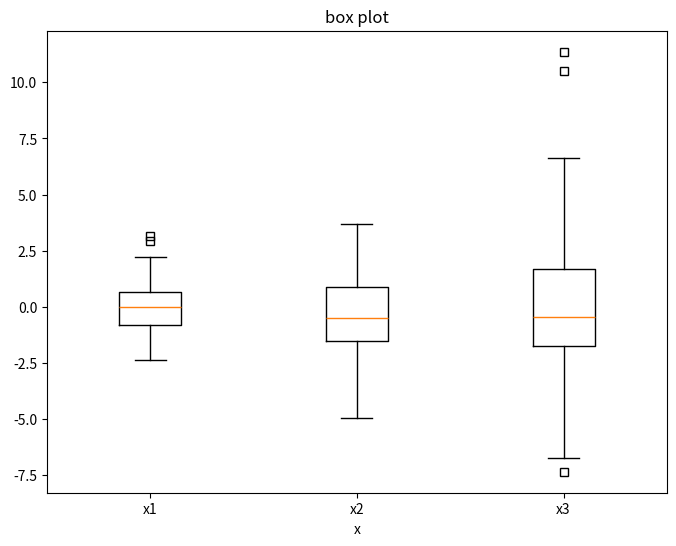
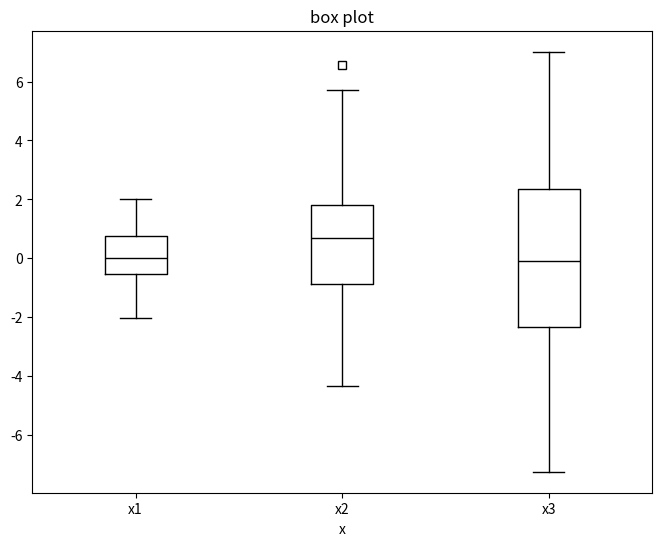
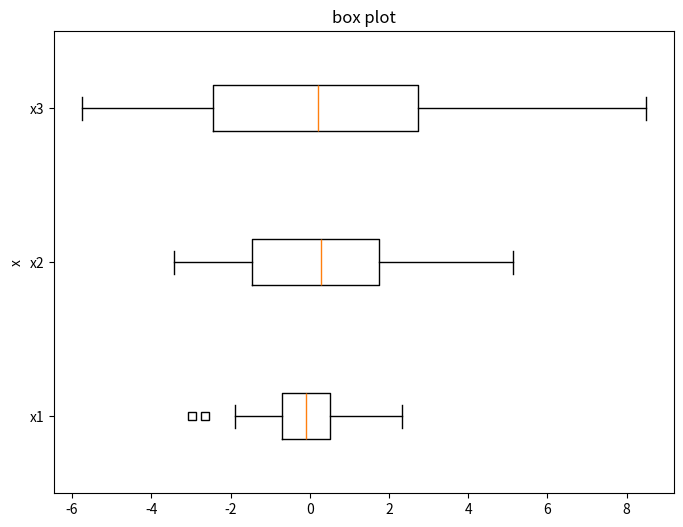
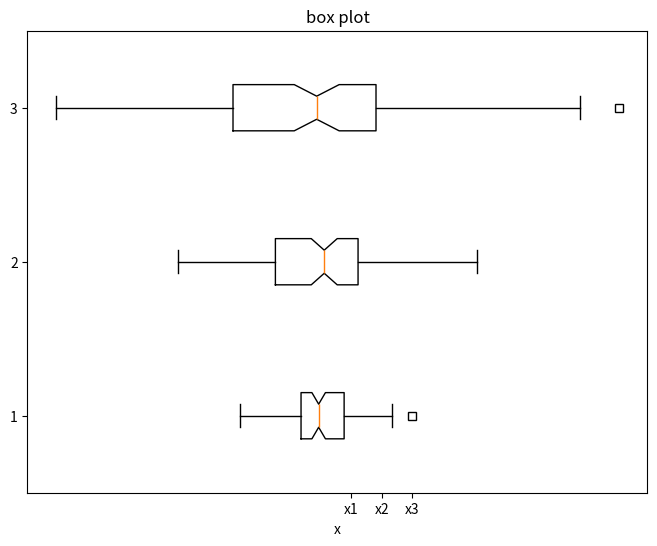
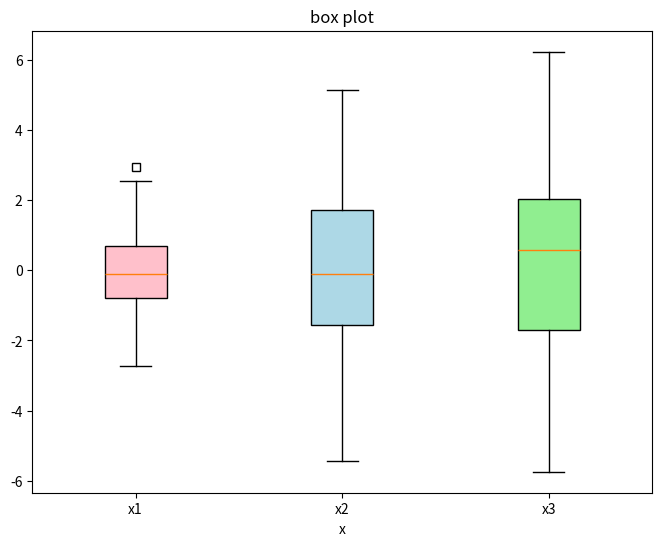
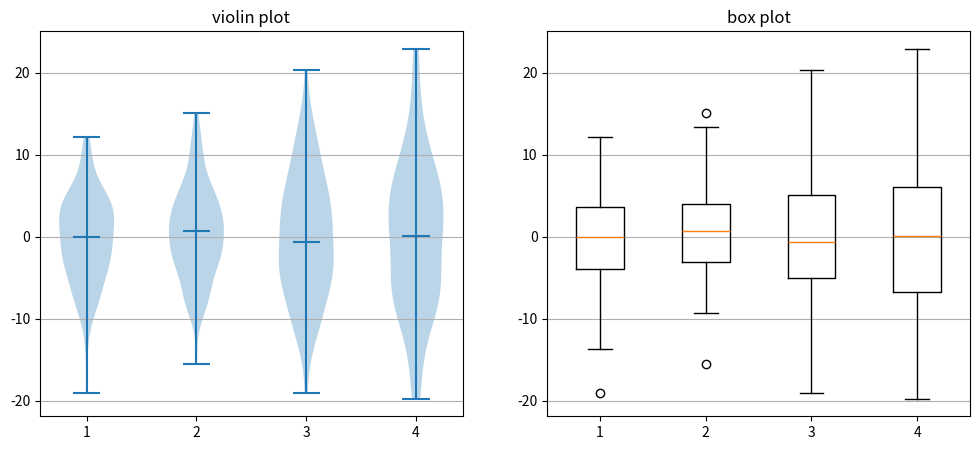

Source code (Python) for these figures, in order:
import matplotlib.pyplot as plt
import numpy as np
%matplotlib inline

t_data = [np.random.normal(0,std,100) for std in range(1,4)]
fig = plt.figure(figsize = (8,6))
# notch盒图形状设置，sym离群点形状，vert方向设置
plt.boxplot(t_data,notch=False,sym='s',vert=True)

plt.xticks([y+1 for y in range(len(t_data))],['x1','x2','x3'])
plt.xlabel('x')
plt.title('box plot')

t2_data = [np.random.normal(0,std,100) for std in range(1,4)]
fig = plt.figure(figsize = (8,6))
bplot = plt.boxplot(t2_data,notch=False,sym='s',vert=True)

plt.xticks([y+1 for y in range(len(t2_data))],['x1','x2','x3'])
plt.xlabel('x')
plt.title('box plot')

for components in bplot.keys():
    for line in bplot[components]:
        # 设置所有线条都为黑色
        line.set_color('black')

t3_data = [np.random.normal(0,std,100) for std in range(1,4)]
fig = plt.figure(figsize = (8,6))
plt.boxplot(t3_data,notch=False,sym='s',vert=False)

plt.yticks([y+1 for y in range(len(t3_data))],['x1','x2','x3'])
plt.ylabel('x')
plt.title('box plot')

t4_data = [np.random.normal(0,std,100) for std in range(1,4)]
fig = plt.figure(figsize = (8,6))
plt.boxplot(t4_data,notch=True,sym='s',vert=False)

plt.xticks([y+1 for y in range(len(t4_data))],['x1','x2','x3'])
plt.xlabel('x')
plt.title('box plot')

t5_data = [np.random.normal(0,std,100) for std in range(1,4)]
fig = plt.figure(figsize = (8,6))
# patch_artist设置为True，才可以进行填充
bplot = plt.boxplot(t5_data,notch=False,sym='s',vert=True,patch_artist=True)

plt.xticks([y+1 for y in range(len(t5_data))],['x1','x2','x3'])
plt.xlabel('x')
plt.title('box plot')

colors = ['pink','lightblue','lightgreen']
for pathch,color in zip(bplot['boxes'],colors):
    pathch.set_facecolor(color)

fig,axes = plt.subplots(nrows=1,ncols=2,figsize=(12,5))
t6_data = [np.random.normal(0,std,100) for std in range(6,10)]
# 小提琴图
axes[0].violinplot(t6_data,showmeans=False,showmedians=True)
axes[0].set_title('violin plot')
# 盒图，对比用
axes[1].boxplot(t6_data)
axes[1].set_title('box plot')
# 加水平线
for ax in axes:
    ax.yaxis.grid(True)
    ax.set_xticks([y+1 for y in range(len(t6_data))])
# 设置轴的名字
#plt.setp(axes,xticks=[y+1 for y in range(len(t6_data))],xticklabels=['x1','x2','x3','x4'])

